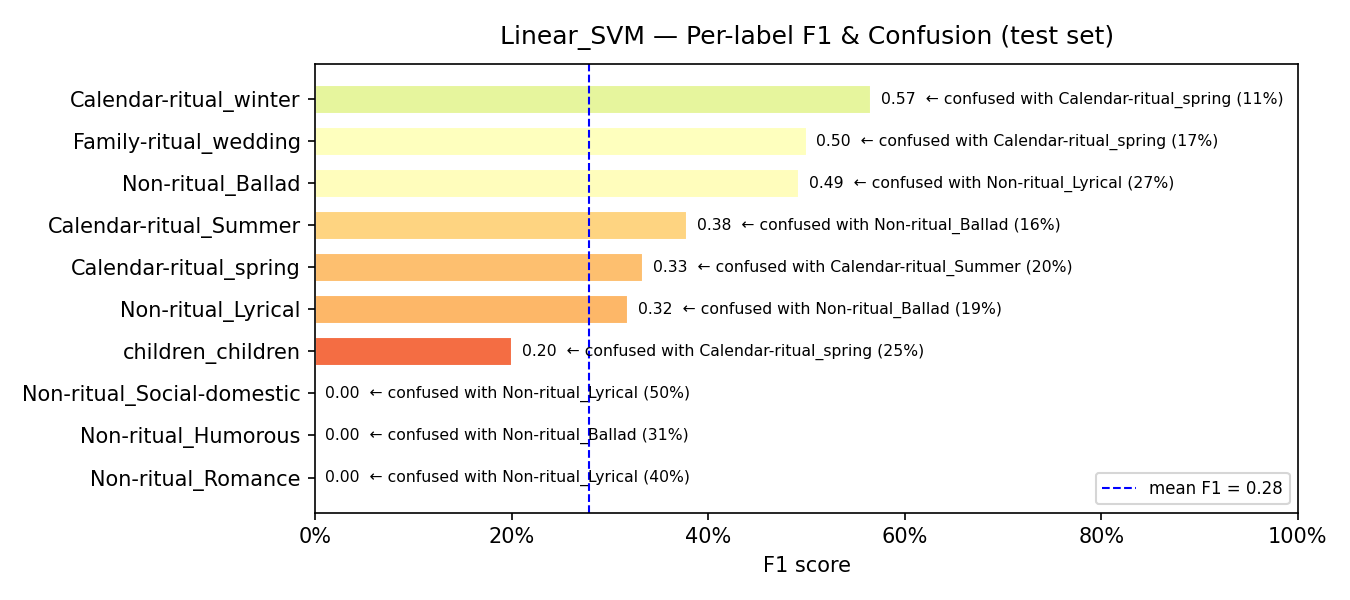

Source data for this figure (header and first rows):
model, label, support, precision, recall, f1, confusion_rate, top_confused_with, top_confused_pct
Linear_SVM, Non-ritual_Romance, 5, 0.0, 0.0, 0.0, 1.0, Non-ritual_Lyrical, 0.4
Linear_SVM, Non-ritual_Humorous, 16, 0.0, 0.0, 0.0, 1.0, Non-ritual_Ballad, 0.3125
Linear_SVM, Non-ritual_Social-domestic, 8, 0.0, 0.0, 0.0, 1.0, Non-ritual_Lyrical, 0.5
Linear_SVM, children_children, 8, 0.5, 0.125, 0.2, 0.875, Calendar-ritual_spring, 0.25
Linear_SVM, Non-ritual_Lyrical, 31, 0.2456, 0.4516, 0.3182, 0.5484, Non-ritual_Ballad, 0.1935
Linear_SVM, Calendar-ritual_spring, 55, 0.3617, 0.3091, 0.3333, 0.6909, Calendar-ritual_Summer, 0.2
Linear_SVM, Calendar-ritual_Summer, 38, 0.3889, 0.3684, 0.3784, 0.6316, Non-ritual_Ballad, 0.1579
Linear_SVM, Non-ritual_Ballad, 60, 0.4571, 0.5333, 0.4923, 0.4667, Non-ritual_Lyrical, 0.2667
Linear_SVM, Family-ritual_wedding, 52, 0.5208, 0.4808, 0.5, 0.5192, Calendar-ritual_spring, 0.1731
Linear_SVM, Calendar-ritual_winter, 44, 0.5091, 0.6364, 0.5657, 0.3636, Calendar-ritual_spring, 0.1136
